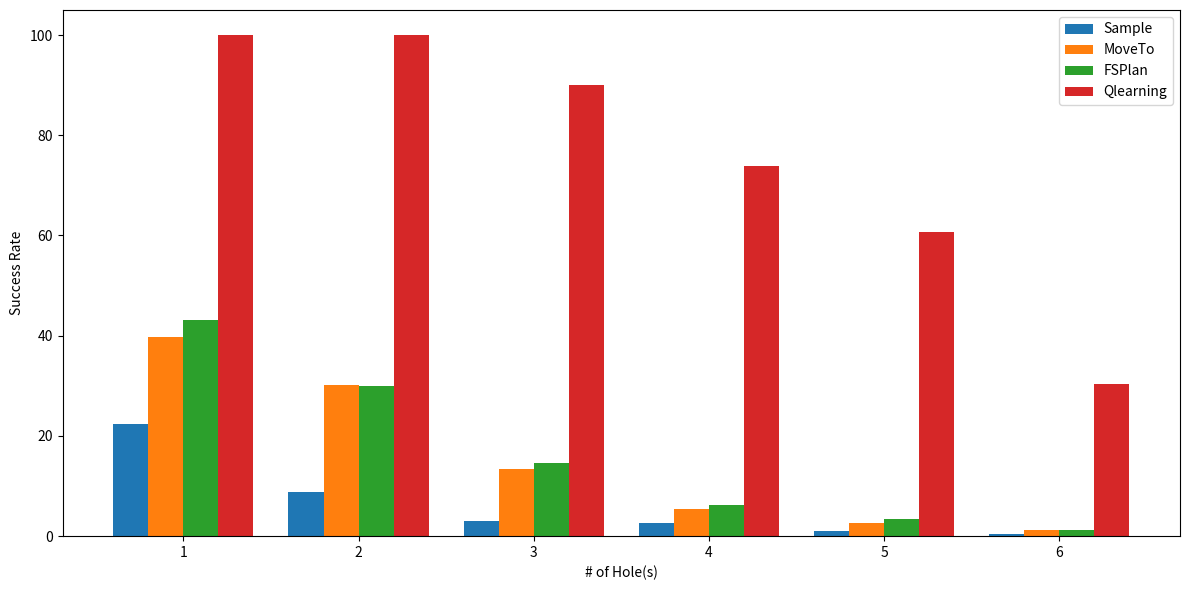

This figure's Python source:
import matplotlib.pyplot as plt
import numpy as np

# Raw data
rawData = {
    "success": {
        "size1": [
            {"Sample": 17.44, "MoveTo": 22.58, "FSPlan": 20.50, "Qlearning": 100.00},
            {"Sample": 33.96, "MoveTo": 83.49, "FSPlan": 83.20, "Qlearning": 100.00},
            {"Sample": 12.53, "MoveTo": 49.76, "FSPlan": 52.20, "Qlearning": 100.00},
            {"Sample": 29.10, "MoveTo": 21.51, "FSPlan": 33.00, "Qlearning": 100.00},
            {"Sample": 18.97, "MoveTo": 21.61, "FSPlan": 27.10, "Qlearning": 100.00}
        ],
        "size2": [
            {"Sample": 5.16, "MoveTo": 30.11, "FSPlan": 31.60, "Qlearning": 100.00},
            {"Sample": 3.69, "MoveTo": 11.21, "FSPlan": 10.20, "Qlearning": 100.00},
            {"Sample": 2.77, "MoveTo": 11.35, "FSPlan": 7.90, "Qlearning": 100.00},
            {"Sample": 8.11, "MoveTo": 18.07, "FSPlan": 19.30, "Qlearning": 100.00},
            {"Sample": 24.43, "MoveTo": 79.84, "FSPlan": 80.90, "Qlearning": 100.00}
        ],
        "size3": [
            {"Sample": 2.03, "MoveTo": 8.35, "FSPlan": 6.20, "Qlearning": 100.00},
            {"Sample": 2.83, "MoveTo": 7.49, "FSPlan": 11.80, "Qlearning": 100.00},
            {"Sample": 4.74, "MoveTo": 22.81, "FSPlan": 27.20, "Qlearning": 100.00},
            {"Sample": 3.48, "MoveTo": 20.55, "FSPlan": 22.70, "Qlearning": 100.00},
            {"Sample": 1.93, "MoveTo": 8.04, "FSPlan": 4.60, "Qlearning": 50.01}
        ],
        "size4": [
            {"Sample": 0.31, "MoveTo": 0.98, "FSPlan": 0.50, "Qlearning": 19.58},
            {"Sample": 3.29, "MoveTo": 9.77, "FSPlan": 10.90, "Qlearning": 100.00},
            {"Sample": 3.36, "MoveTo": 5.91, "FSPlan": 9.70, "Qlearning": 100.00},
            {"Sample": 0.79, "MoveTo": 2.47, "FSPlan": 1.70, "Qlearning": 50.20},
            {"Sample": 5.74, "MoveTo": 7.93, "FSPlan": 8.50, "Qlearning": 100.00}
        ],
        "size5": [
            {"Sample": 2.19, "MoveTo": 2.48, "FSPlan": 5.30, "Qlearning": 100.00},
            {"Sample": 0.84, "MoveTo": 3.53, "FSPlan": 2.60, "Qlearning": 37.13},
            {"Sample": 0.84, "MoveTo": 4.68, "FSPlan": 5.60, "Qlearning": 57.99},
            {"Sample": 0.80, "MoveTo": 1.37, "FSPlan": 3.20, "Qlearning": 100.00},
            {"Sample": 0.24, "MoveTo": 0.71, "FSPlan": 0.90, "Qlearning": 8.80}
        ],
        "size6": [
            {"Sample": 0.19, "MoveTo": 0.66, "FSPlan": 0.70, "Qlearning": 5.15},
            {"Sample": 0.44, "MoveTo": 1.49, "FSPlan": 1.30, "Qlearning": 25.08},
            {"Sample": 0.21, "MoveTo": 0.85, "FSPlan": 0.80, "Qlearning": 12.69},
            {"Sample": 0.96, "MoveTo": 2.69, "FSPlan": 2.80, "Qlearning": 100.00},
            {"Sample": 0.17, "MoveTo": 0.65, "FSPlan": 0.40, "Qlearning": 8.78}
        ]
    },
    "steps": {
        "size1": [
            {"Sample": 28.41, "MoveTo": 13.15, "FSPlan": 13.37, "Qlearning": 27.39},
            {"Sample": 32.25, "MoveTo": 19.19, "FSPlan": 19.02, "Qlearning": 19.92},
            {"Sample": 23.64, "MoveTo": 18.13, "FSPlan": 19.04, "Qlearning": 21.82},
            {"Sample": 39.47, "MoveTo": 13.65, "FSPlan": 16.65, "Qlearning": 30.57},
            {"Sample": 24.32, "MoveTo": 11.76, "FSPlan": 12.65, "Qlearning": 20.44}
        ],
        "size2": [
            {"Sample": 18.59, "MoveTo": 18.85, "FSPlan": 18.31, "Qlearning": 25.14},
            {"Sample": 16.17, "MoveTo": 12.70, "FSPlan": 12.76, "Qlearning": 26.66},
            {"Sample": 15.32, "MoveTo": 12.09, "FSPlan": 12.58, "Qlearning": 27.83},
            {"Sample": 17.95, "MoveTo": 11.40, "FSPlan": 11.94, "Qlearning": 23.97},
            {"Sample": 26.56, "MoveTo": 18.61, "FSPlan": 19.10, "Qlearning": 20.78}
        ],
        "size3": [
            {"Sample": 14.27, "MoveTo": 11.11, "FSPlan": 10.98, "Qlearning": 36.11},
            {"Sample": 14.33, "MoveTo": 10.37, "FSPlan": 13.37, "Qlearning": 37.51},
            {"Sample": 14.18, "MoveTo": 13.45, "FSPlan": 14.11, "Qlearning": 20.89},
            {"Sample": 13.36, "MoveTo": 13.15, "FSPlan": 14.85, "Qlearning": 24.42},
            {"Sample": 19.37, "MoveTo": 14.98, "FSPlan": 12.54, "Qlearning": 62.56}
        ],
        "size4": [
            {"Sample": 10.39, "MoveTo": 9.10, "FSPlan": 7.60, "Qlearning": 31.03},
            {"Sample": 12.81, "MoveTo": 11.01, "FSPlan": 11.53, "Qlearning": 38.76},
            {"Sample": 16.38, "MoveTo": 11.19, "FSPlan": 12.11, "Qlearning": 24.04},
            {"Sample": 13.11, "MoveTo": 9.73, "FSPlan": 9.51, "Qlearning": 39.99},
            {"Sample": 9.19, "MoveTo": 10.81, "FSPlan": 10.47, "Qlearning": 28.24}
        ],
        "size5": [
            {"Sample": 5.60, "MoveTo": 5.70, "FSPlan": 6.10, "Qlearning": 22.87},
            {"Sample": 6.55, "MoveTo": 5.82, "FSPlan": 5.63, "Qlearning": 31.99},
            {"Sample": 8.17, "MoveTo": 6.50, "FSPlan": 5.94, "Qlearning": 25.56},
            {"Sample": 7.72, "MoveTo": 5.13, "FSPlan": 4.35, "Qlearning": 35.22},
            {"Sample": 9.33, "MoveTo": 7.64, "FSPlan": 7.38, "Qlearning": 30.49}
        ],
        "size6": [
            {"Sample": 4.16, "MoveTo": 3.91, "FSPlan": 3.81, "Qlearning": 22.88},
            {"Sample": 3.98, "MoveTo": 4.05, "FSPlan": 3.73, "Qlearning": 27.94},
            {"Sample": 5.06, "MoveTo": 5.23, "FSPlan": 5.02, "Qlearning": 23.14},
            {"Sample": 4.25, "MoveTo": 3.57, "FSPlan": 4.59, "Qlearning": 31.61},
            {"Sample": 3.92, "MoveTo": 3.60, "FSPlan": 4.36, "Qlearning": 27.31}
        ]
    }
}

methods = ['Sample', 'MoveTo', 'FSPlan', 'Qlearning']
sizes = range(1, 7)
n_methods = len(methods)
n_sizes = len(sizes)
bar_width = 0.2

data = np.zeros((n_methods, n_sizes))
for i, method in enumerate(methods):
    for j, size in enumerate(sizes):
        values = [entry[method] for entry in rawData['success'][f'size{size}']]
        data[i, j] = np.mean(values)

fig, ax = plt.subplots(figsize=(12, 6))

x = np.arange(n_sizes)
for i in range(n_methods):
    ax.bar(x + i * bar_width, data[i], bar_width, label=methods[i])

ax.set_xlabel('# of Hole(s)')
ax.set_ylabel('Success Rate')
ax.set_xticks(x + bar_width * (n_methods-1)/2)
ax.set_xticklabels([f'{size}' for size in sizes])
ax.legend()
plt.tight_layout()
plt.show()